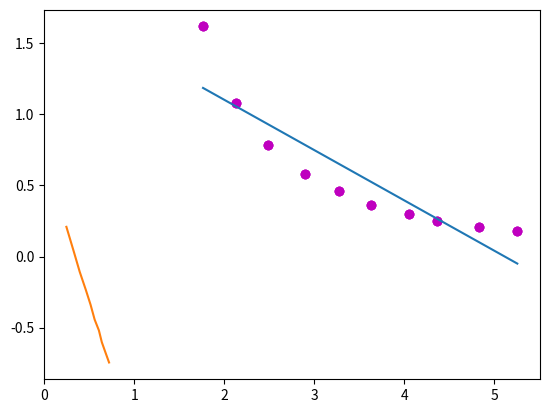

Generate this figure with matplotlib:

import matplotlib.pyplot as plt
import numpy as np


def main():
    # Dados para a regressão
    x = np.array([1.765, 2.135,2.482,2.900,3.274,3.636,4.057,4.366,4.826,5.257])
    y = np.array([1.617, 1.081,.7807,.5835,.4591,.3605,.3021,.2502,.2093,.18])


    # calcular a regressão linear ()
    data = regression(x, y) # [m, b, r^2, deltam, deltab]

    # print m, b, r^2, deltam, deltab
    print("m={}, b={}, r^2={}, deltam={}, deltab={}".format(data[0], data[1], data[2], data[3], data[4]))

    # mostrar o gráfico com os pontos
    plt.plot(x, y, 'o', color='m')
    plt.xlabel("")
    plt.ylabel("")
    plt.show()

    # mostrar o gráfico com os pontos e a regressão linear
    plt.plot(x, data[0]*x+data[1]) # reta
    plt.scatter(x, y, marker='o', color='m') # pontos
    plt.xlabel("")
    plt.ylabel("")
    plt.show()
    # mostrar o gráfico log(x), log(y)
    plt.plot(np.log10(x) , np.log10(y)) # reta
    plt.scatter(x, y, marker='o', color='m') # pontos
    plt.xlabel("")
    plt.ylabel("")
    plt.show()



def regression(x, y):
    n = len(x) # número de medições

    # obter os somatórios necessários
    sum_x = np.sum(x)
    sum_y = np.sum(y)
    sum_xx = np.sum(x**2)
    sum_yy = np.sum(y**2)
    sum_xy = np.sum(np.multiply(x, y))

    # calcular m, b, r^2, deltam, deltab

    m = (n*sum_xy - sum_x*sum_y)/(n*sum_xx - sum_x**2)
    b = (sum_xx*sum_y - sum_x*sum_xy)/(n*sum_xx - sum_x**2)
    rr = (n*sum_xy - sum_x*sum_y)**2/((n*sum_xx - sum_x**2)*(n*sum_yy - sum_y**2))
    deltam = np.abs(m)*np.sqrt(((1/rr)-1)/(n-2))
    deltab = deltam*np.sqrt(sum_xx/n)

    return m, b, rr, deltam, deltab

main()